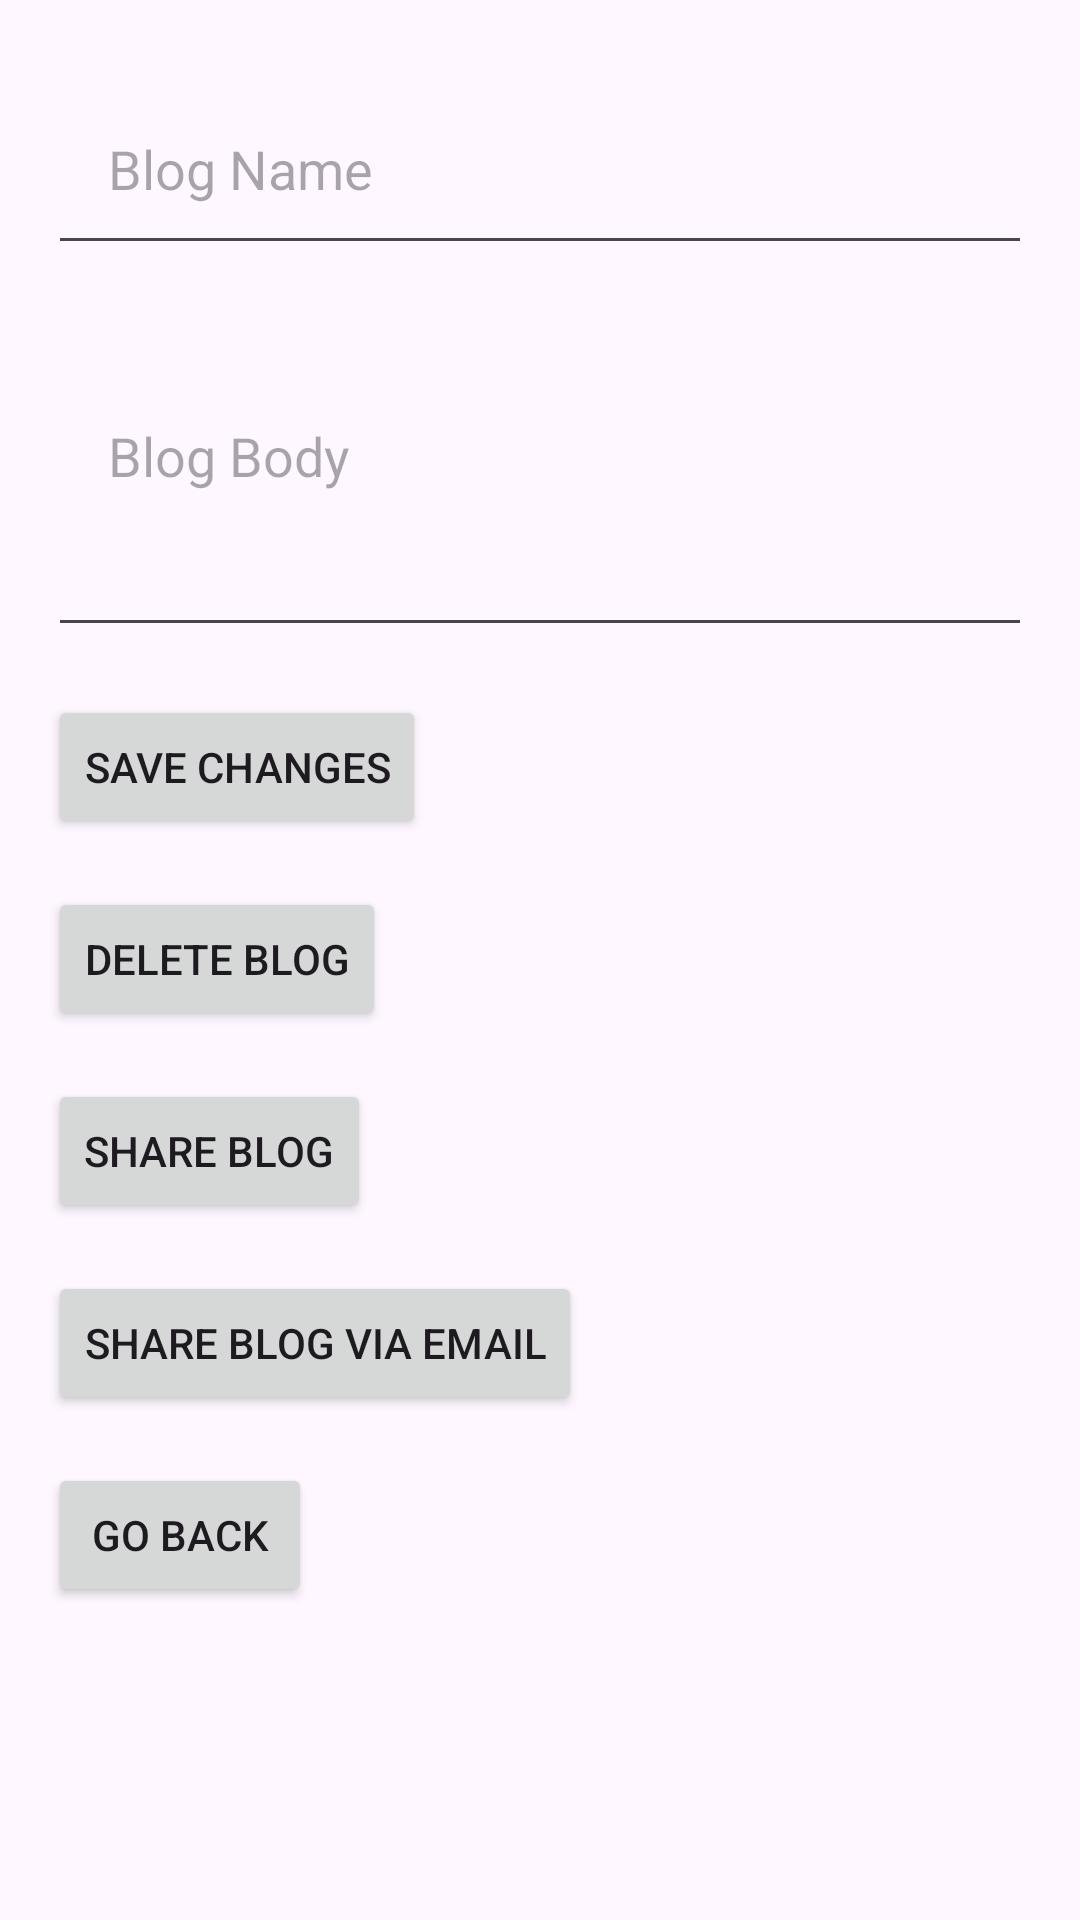

This screen was rendered from an Android layout file. Write that file and the resources it references.
<!-- AndroidManifest.xml: application theme Theme.MyBlogs -->
<!-- res/layout/activity_blog_detail.xml -->
<?xml version="1.0" encoding="utf-8"?>
<LinearLayout xmlns:android="http://schemas.android.com/apk/res/android"
    xmlns:tools="http://schemas.android.com/tools"
    android:layout_width="match_parent"
    android:layout_height="match_parent"
    android:orientation="vertical"
    android:padding="16dp"
    tools:context=".BlogDetailActivity">

    <EditText
        android:id="@+id/editBlogName"
        android:layout_width="match_parent"
        android:layout_height="wrap_content"
        android:layout_marginTop="8dp"
        android:hint="Blog Name"
        android:inputType="text"
        android:padding="20dp" />

    <EditText
        android:id="@+id/editBlogBody"
        android:layout_width="match_parent"
        android:layout_height="wrap_content"
        android:hint="Blog Body"
        android:inputType="textMultiLine"
        android:minLines="4"
        android:padding="20dp" />

    <Button
        android:id="@+id/saveBtn"
        android:layout_width="wrap_content"
        android:layout_height="wrap_content"
        android:layout_marginTop="16dp"
        android:text="Save Changes" />

    <Button
    android:id="@+id/deleteBtn"
    android:layout_width="wrap_content"
    android:layout_height="wrap_content"
    android:layout_marginTop="16dp"
    android:text="Delete Blog" />

    <Button
        android:id="@+id/shareBtn"
        android:layout_width="wrap_content"
        android:layout_height="wrap_content"
        android:layout_marginTop="16dp"
        android:text="Share Blog" />

    <Button
        android:id="@+id/emailBtn"
        android:layout_width="wrap_content"
        android:layout_height="wrap_content"
        android:layout_marginTop="16dp"
        android:text="Share Blog via email" />

    <Button
        android:id="@+id/goBackBtn"
        android:layout_width="wrap_content"
        android:layout_height="wrap_content"
        android:layout_marginTop="16dp"
        android:text="Go Back" />

</LinearLayout>
<!-- resources referenced by this layout -->
<resources>
  <style name="Theme.MyBlogs" parent="Base.Theme.MyBlogs" />
  <style name="Base.Theme.MyBlogs" parent="Theme.Material3.DayNight.NoActionBar">
          
          
      </style>
</resources>
